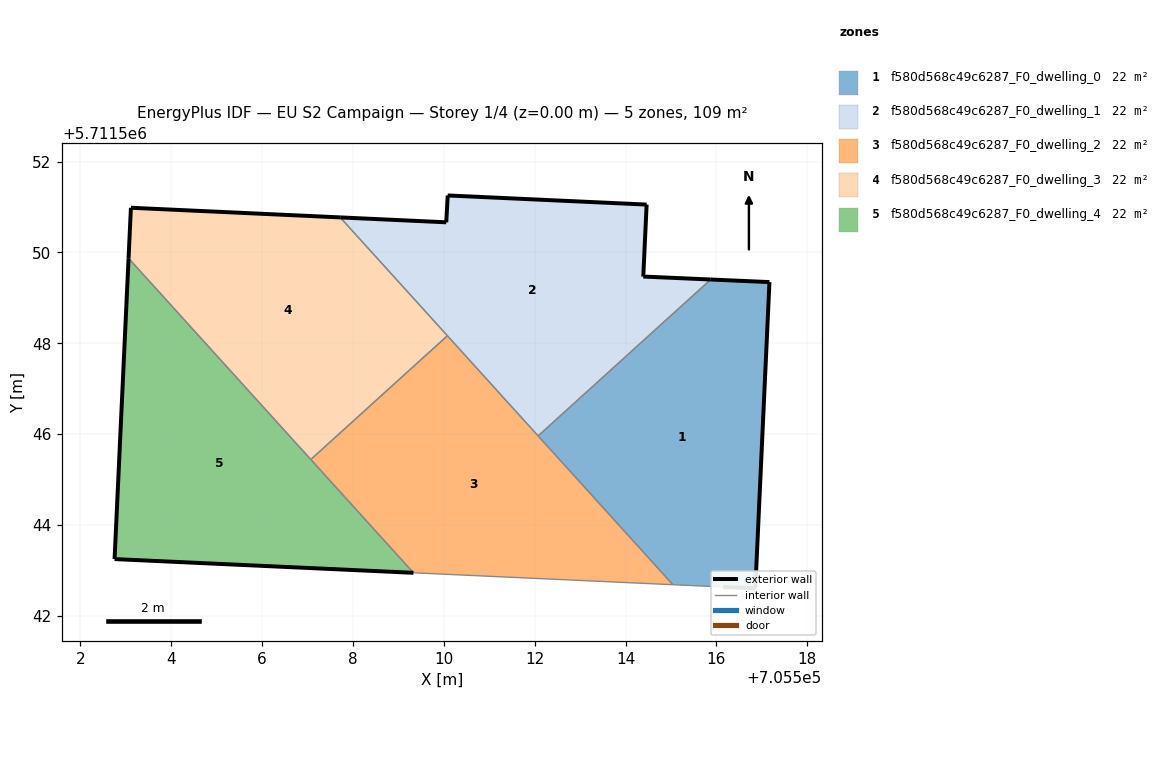
=== STOREY PLAN SPEC (per zone: floor XY polygon, exterior-wall plan segments, windows/doors) ===
zone 1: f580d568c49c6287_F0_dwelling_0  (21.8 m²)
  floor: (705516.86, 5711542.61) (705517.17, 5711549.35) (705515.88, 5711549.40) (705512.08, 5711545.96) (705515.04, 5711542.69) (705516.15, 5711542.64)
  exterior wall: (705515.88, 5711549.40) – (705517.17, 5711549.35)  [1.3 m]
  exterior wall: (705517.17, 5711549.35) – (705516.86, 5711542.61)  [6.7 m]
  exterior wall: (705516.86, 5711542.61) – (705516.15, 5711542.64)  [0.7 m]
  interior walls: 3
zone 2: f580d568c49c6287_F0_dwelling_1  (21.8 m²)
  floor: (705515.88, 5711549.40) (705514.39, 5711549.47) (705514.46, 5711551.05) (705510.09, 5711551.25) (705510.06, 5711550.66) (705507.72, 5711550.77) (705512.08, 5711545.96)
  exterior wall: (705510.06, 5711550.66) – (705510.09, 5711551.25)  [0.6 m]
  exterior wall: (705510.09, 5711551.25) – (705514.46, 5711551.05)  [4.4 m]
  exterior wall: (705514.46, 5711551.05) – (705514.39, 5711549.47)  [1.6 m]
  exterior wall: (705514.39, 5711549.47) – (705515.88, 5711549.40)  [1.5 m]
  exterior wall: (705507.72, 5711550.77) – (705510.06, 5711550.66)  [2.3 m]
  interior walls: 3
zone 3: f580d568c49c6287_F0_dwelling_2  (21.8 m²)
  floor: (705515.04, 5711542.69) (705510.08, 5711548.17) (705507.07, 5711545.44) (705509.33, 5711542.95)
  interior walls: 5
zone 4: f580d568c49c6287_F0_dwelling_3  (21.8 m²)
  floor: (705510.08, 5711548.17) (705507.72, 5711550.77) (705503.11, 5711550.98) (705503.06, 5711549.87) (705507.07, 5711545.44)
  exterior wall: (705503.06, 5711549.87) – (705503.11, 5711550.98)  [1.1 m]
  exterior wall: (705503.11, 5711550.98) – (705507.72, 5711550.77)  [4.6 m]
  interior walls: 3
zone 5: f580d568c49c6287_F0_dwelling_4  (21.8 m²)
  floor: (705509.33, 5711542.95) (705503.06, 5711549.87) (705502.76, 5711543.25)
  exterior wall: (705509.33, 5711542.95) – (705502.76, 5711543.25)  [6.6 m]
  exterior wall: (705502.76, 5711543.25) – (705503.06, 5711549.87)  [6.6 m]
  interior walls: 2

=== DERIVED (storey summary) ===
Building: EU S2 Campaign
Storey: 1 of 4  (floor level z = 0.00 m)
Storey gross floor area: 109.1 m²
Zones on this storey: 5
  - f580d568c49c6287_F0_dwelling_0: floor 21.8 m²; exterior wall 8.7 m (26.2 m²); WWR 0.0%
  - f580d568c49c6287_F0_dwelling_1: floor 21.8 m²; exterior wall 10.4 m (31.1 m²); WWR 0.0%
  - f580d568c49c6287_F0_dwelling_2: floor 21.8 m²
  - f580d568c49c6287_F0_dwelling_3: floor 21.8 m²; exterior wall 5.7 m (17.2 m²); WWR 0.0%
  - f580d568c49c6287_F0_dwelling_4: floor 21.8 m²; exterior wall 13.2 m (39.6 m²); WWR 0.0%
Zone adjacency (shared interzone walls):
  - f580d568c49c6287_F0_dwelling_0 ↔ f580d568c49c6287_F0_dwelling_1
  - f580d568c49c6287_F0_dwelling_0 ↔ f580d568c49c6287_F0_dwelling_2
  - f580d568c49c6287_F0_dwelling_1 ↔ f580d568c49c6287_F0_dwelling_2
  - f580d568c49c6287_F0_dwelling_1 ↔ f580d568c49c6287_F0_dwelling_3
  - f580d568c49c6287_F0_dwelling_2 ↔ f580d568c49c6287_F0_dwelling_3
  - f580d568c49c6287_F0_dwelling_2 ↔ f580d568c49c6287_F0_dwelling_4
  - f580d568c49c6287_F0_dwelling_3 ↔ f580d568c49c6287_F0_dwelling_4